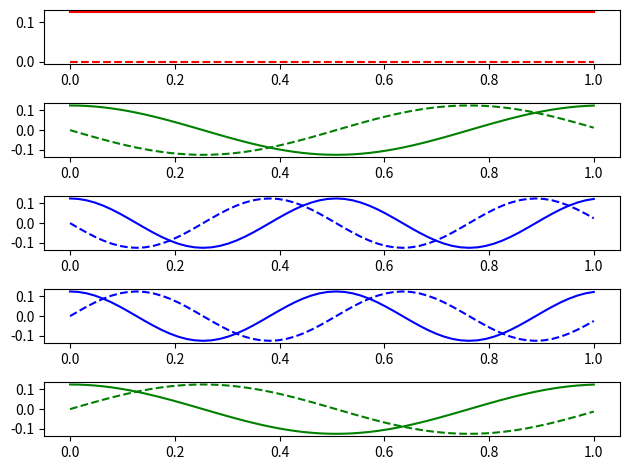

Here is the Python script that generated this plot:
import numpy as np
import matplotlib.pyplot as plt
import math

x = np.linspace(0, 1, 64)
y = np.sin(2 * np.pi * x)

N = 64
matFour = np.zeros((N, N), dtype=complex)
for k in range(N):
    for n in range(N):
        matFour[k, n] = (1 / math.sqrt(N)) * (math.e ** (-2j * math.pi * k * n / N))

matFourH = np.conjugate(matFour.T)
prod = matFourH @ matFour

if np.allclose(prod, np.eye(N)):
    print("Matrice ortonormala")
else:
    print("Matrice care nu e ortonormala")

X = matFour @ y[:N]

fig, axs = plt.subplots(5)

axs[0].plot(x, matFour[0, :].real, color='red')
axs[0].plot(x, matFour[0, :].imag, color='red', linestyle='--')
axs[1].plot(x, matFour[1, :].real, color='green')
axs[1].plot(x, matFour[1, :].imag, color='green', linestyle='--')
axs[2].plot(x, matFour[2, :].real, color='blue')
axs[2].plot(x, matFour[2, :].imag, color='blue', linestyle='--')
axs[3].plot(x, matFour[N-2, :].real, color='blue')
axs[3].plot(x, matFour[N-2, :].imag, color='blue', linestyle='--')
axs[4].plot(x, matFour[N-1, :].real, color='green')
axs[4].plot(x, matFour[N-1, :].imag, color='green', linestyle='--')

plt.tight_layout()
plt.savefig('FourierMat.pdf')
plt.savefig('FourierMat.png')
plt.show()
